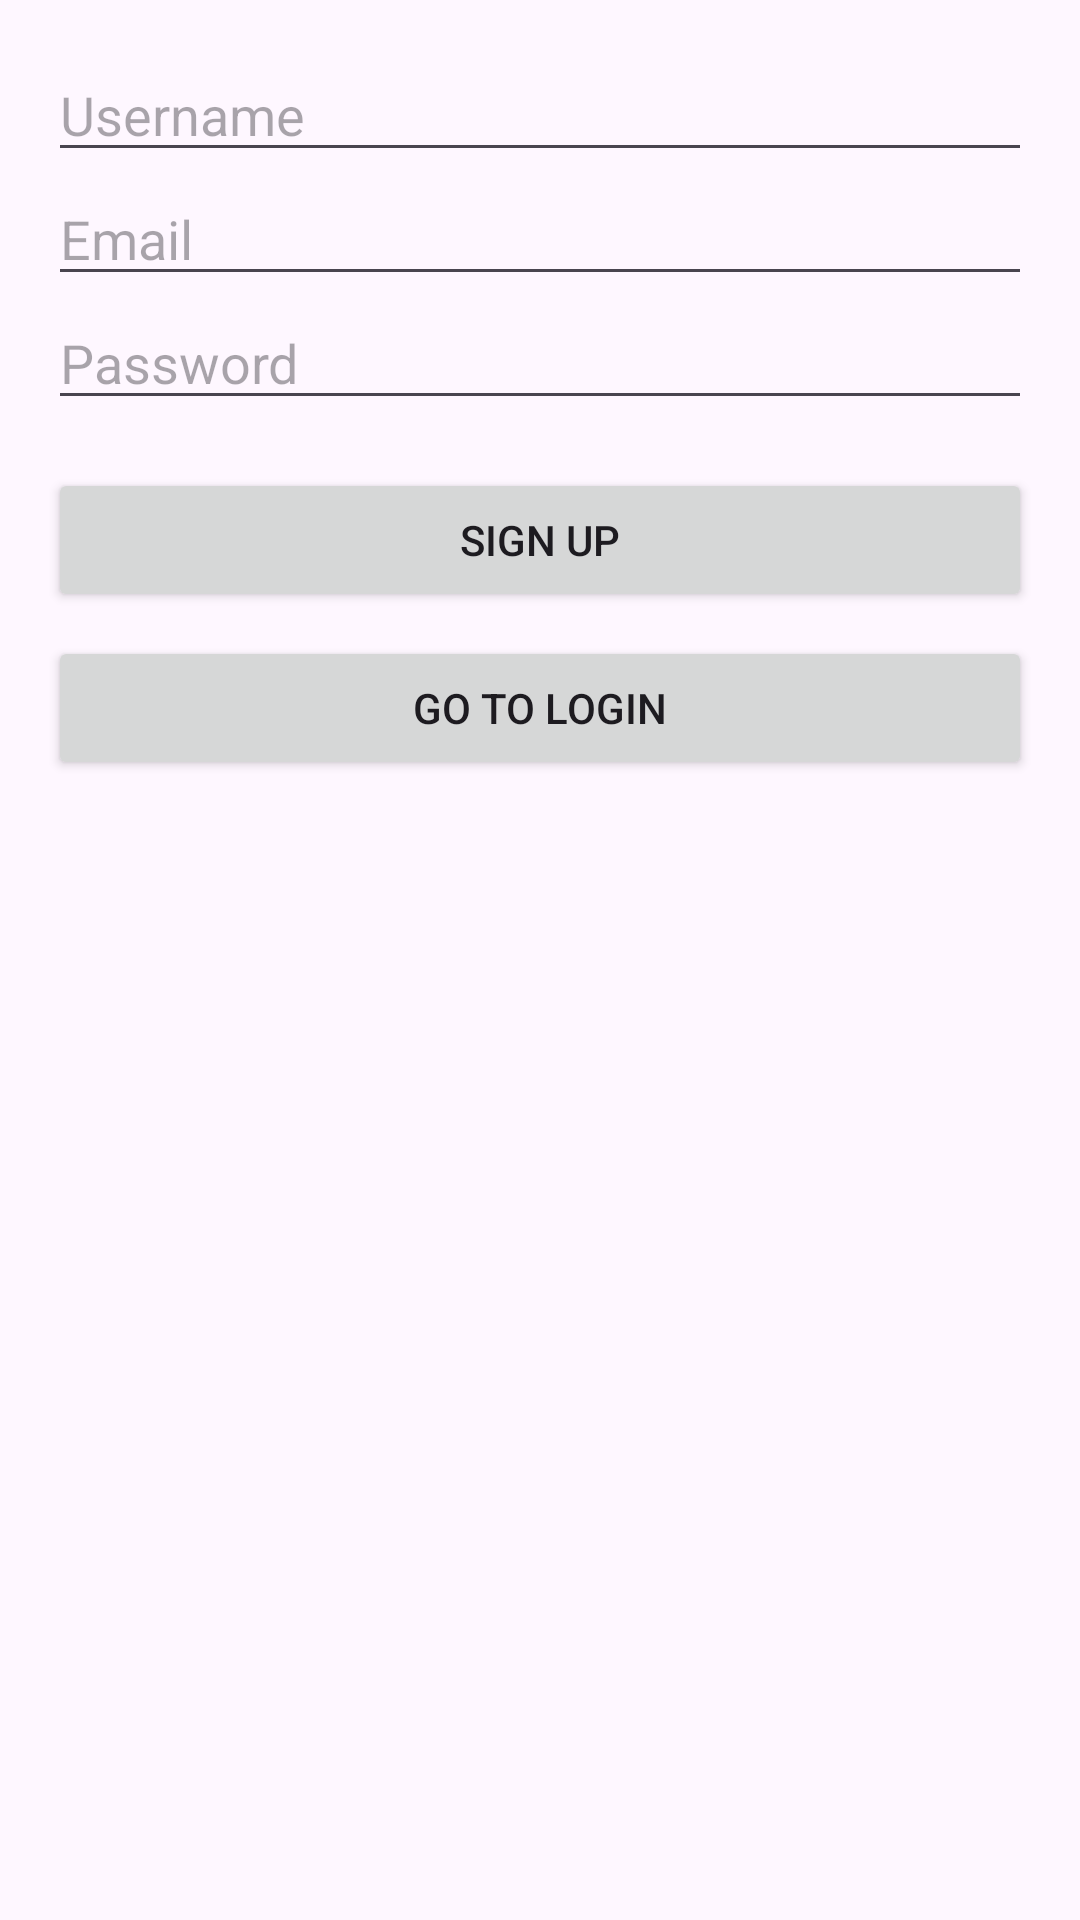

Reconstruct the res/layout file that produces this screen, plus the resources it refers to.
<!-- AndroidManifest.xml: application theme Theme.MTG_java -->
<!-- res/layout/activity_signup.xml -->
<?xml version="1.0" encoding="utf-8"?>
<LinearLayout xmlns:android="http://schemas.android.com/apk/res/android"
    android:layout_width="match_parent"
    android:layout_height="match_parent"
    android:orientation="vertical"
    android:padding="16dp">

    <EditText
        android:id="@+id/etUsername"
        android:layout_width="match_parent"
        android:layout_height="wrap_content"
        android:hint="Username" />

    <EditText
        android:id="@+id/etEmail"
        android:layout_width="match_parent"
        android:layout_height="wrap_content"
        android:hint="Email" />

    <EditText
        android:id="@+id/etPassword"
        android:layout_width="match_parent"
        android:layout_height="wrap_content"
        android:hint="Password"
        android:inputType="textPassword" />

    <Button
        android:id="@+id/btnSignup"
        android:layout_width="match_parent"
        android:layout_height="wrap_content"
        android:text="Sign Up"
        android:layout_marginTop="16dp"/>

    <Button
        android:id="@+id/btnGoLogin"
        android:layout_width="match_parent"
        android:layout_height="wrap_content"
        android:text="Go to Login"
        android:layout_marginTop="8dp"/>

    <ProgressBar
        android:id="@+id/progressBar"
        android:layout_width="wrap_content"
        android:layout_height="wrap_content"
        android:layout_gravity="center"
        android:visibility="gone"
        style="?android:attr/progressBarStyleLarge"/>
</LinearLayout>
<!-- resources referenced by this layout -->
<resources>
  <style name="Theme.MTG_java" parent="Base.Theme.MTG_java" />
  <style name="Base.Theme.MTG_java" parent="Theme.Material3.DayNight.NoActionBar">
          
          
      </style>
</resources>
